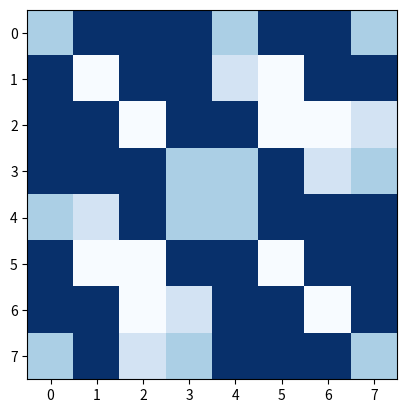

Write the Python code that produced this figure.
import numpy as np

"""
Used hypergraph

vertices: 0, 1, 2, 3
edges: ((0, 1, 3), (1, 2), (2, 3), (0, 2, 3))

"""

v_dim = 4
e_dim = 4

def small_hypergraph_tensor_clique_expansion():
    tensor_e_1 = np.zeros((e_dim, v_dim, v_dim))
    tensor_e_1[0, :, :] = np.array([
        [0, 1, 0, 1],
        [1, 0, 0, 1],
        [0, 0, 0, 0],
        [1, 1, 0, 0]
    ])
    tensor_e_1[1, :, :] = np.array([
        [0, 0, 0, 0],
        [0, 0, 1, 0],
        [0, 1, 0, 0],
        [0, 0, 0, 0]        
    ])
    tensor_e_1[2, :, :] = np.array([
        [0, 0, 0, 0],
        [0, 0, 0, 0],
        [0, 0, 0, 1],
        [0, 0, 1, 0]
    ])
    tensor_e_1[3, :, :] = np.array([
        [0, 0, 1, 1],
        [0, 0, 0, 0],
        [1, 0, 0, 1],
        [1, 0, 1, 0]
        
    ])
    return tensor_e_1


def small_hypergraph_tensor_star_expansion():
    tensor_e_1 = np.zeros((e_dim, v_dim + e_dim, v_dim + e_dim))
    tensor_e_1[0, :, :] = np.array([
        [0, 0, 0, 0, 1, 0, 0, 0],
        [0, 0, 0, 0, 1, 0, 0, 0],
        [0, 0, 0, 0, 0, 0, 0, 0],
        [0, 0, 0, 0, 1, 0, 0, 0],
        [1, 1, 0, 1, 0, 0, 0, 0],
        [0, 0, 0, 0, 0, 0, 0, 0],
        [0, 0, 0, 0, 0, 0, 0, 0],
        [0, 0, 0, 0, 0, 0, 0, 0]
    ])
    tensor_e_1[1, :, :] = np.array([
        [0, 0, 0, 0, 0, 0, 0, 0],
        [0, 0, 0, 0, 0, 1, 0, 0],
        [0, 0, 0, 0, 0, 1, 0, 0],
        [0, 0, 0, 0, 0, 0, 0, 0],
        [0, 0, 0, 0, 0, 0, 0, 0],
        [0, 1, 1, 0, 0, 0, 0, 0],
        [0, 0, 0, 0, 0, 0, 0, 0],
        [0, 0, 0, 0, 0, 0, 0, 0]
    ])
    tensor_e_1[2, :, :] = np.array([
        [0, 0, 0, 0, 0, 0, 0, 0],
        [0, 0, 0, 0, 0, 0, 0, 0],
        [0, 0, 0, 0, 0, 0, 1, 0],
        [0, 0, 0, 0, 0, 0, 1, 0],
        [0, 0, 0, 0, 0, 0, 0, 0],
        [0, 0, 0, 0, 0, 0, 0, 0],
        [0, 0, 1, 1, 0, 0, 0, 0],
        [0, 0, 0, 0, 0, 0, 0, 0]
    ])
    tensor_e_1[3, :, :] = np.array([
        [0, 0, 0, 0, 0, 0, 0, 1],
        [0, 0, 0, 0, 0, 0, 0, 0],
        [0, 0, 0, 0, 0, 0, 0, 1],
        [0, 0, 0, 0, 0, 0, 0, 1],
        [0, 0, 0, 0, 0, 0, 0, 0],
        [0, 0, 0, 0, 0, 0, 0, 0],
        [0, 0, 0, 0, 0, 0, 0, 0],
        [1, 0, 1, 1, 0, 0, 0, 0]
    ])
    return tensor_e_1

def main():
    tensor = small_hypergraph_tensor_star_expansion()
    tensor_clique = small_hypergraph_tensor_clique_expansion()
    #tensor[:, :v_dim, :v_dim] = tensor_clique[:, :v_dim, :v_dim]
    proj = np.einsum("ijk->jk", tensor)
    e_diag = np.array([0, 0, 0, 0, 3, 2, 2, 3])
    v_diag = np.array([3, 2, 2, 3, 0, 0, 0, 0])
    proj = proj + np.eye(v_dim + e_dim)
    print("Tensor shape:", tensor.shape)
    print("Tensor content:\n", tensor)
    print("Projection shape:", proj.shape)
    print("Projection content:\n", proj)
    d = e_diag + v_diag
    #d = e_diag
    sqrt_d = np.sqrt(d)
    inv_sqrt_d = 1.0 / sqrt_d
    diag_d = np.diag(inv_sqrt_d)
    res = diag_d @ -proj @ diag_d
    
    print(res)
    print(res.trace())
    print(np.linalg.eig(res))
    # Imshow of the tensor
    import matplotlib.pyplot as plt
    import matplotlib.cm as cm
    plt.imshow(res, cmap=cm.Blues)
    plt.show()


if __name__ == "__main__":
    main()